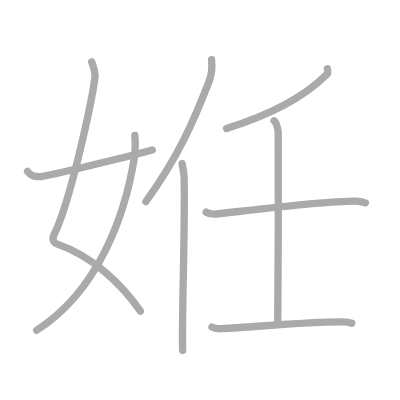
t = 0.00 s
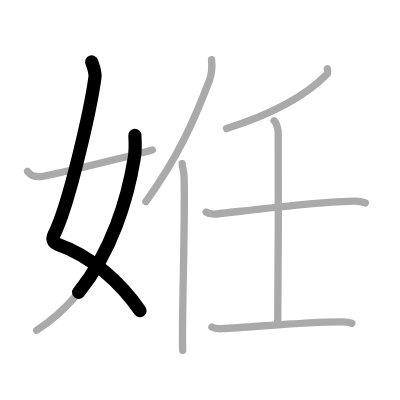
t = 1.75 s
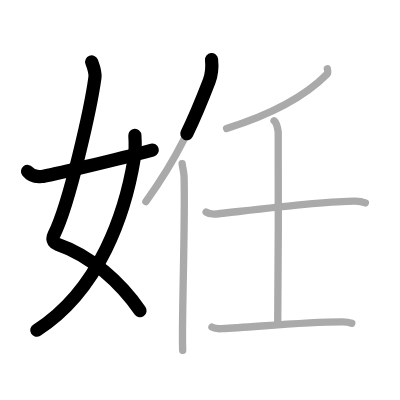
t = 3.50 s
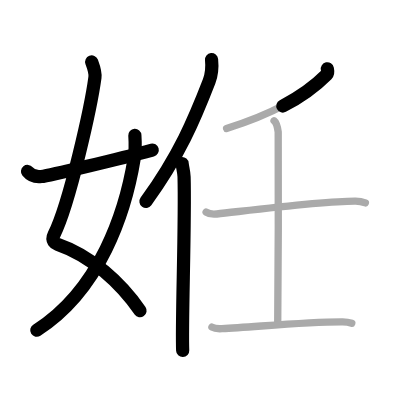
t = 5.50 s
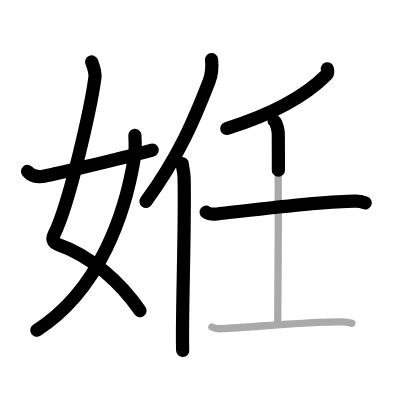
t = 7.25 s
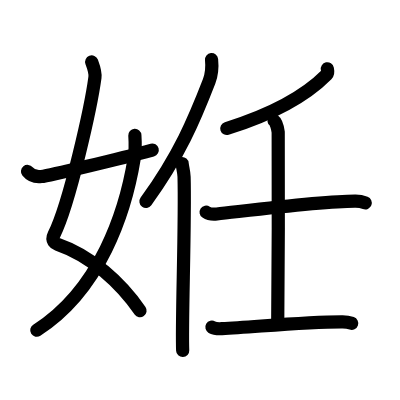
t = 9.00 s

The animated SVG that drew these frames (rendered in a browser with its animation timeline set to each time). Animation: 9 SMIL elements (animate=9); one cycle of 9.00 s.

<?xml version="1.0" standalone="no"?>
<!DOCTYPE svg PUBLIC "-//W3C//DTD SVG 1.1//EN"   "http://www.w3.org/Graphics/SVG/1.1/DTD/svg11.dtd">
<svg width="400px" height="400px"  version="1.1" xmlns="http://www.w3.org/2000/svg">
  <defs>
    <marker id="Triangle" viewBox="0 0 10 10" refX="0" refY="5" markerUnits="strokeWidth" markerWidth="3" style="stroke-opacity:0%;fill:#aaaaaa;" markerHeight="2" orient="auto">
      <path d="M 0 0 L 10 5 L 0 10 z" />
    </marker>
    
    <marker id="Arrow" viewBox="0 0 10 10" refX="5" refY="5" markerUnits="strokeWidth" markerWidth="1.8" style="stroke-opacity:0%;fill:#770000;" markerHeight="2" orient="auto">
      <path d="M 0 4 L 6 4 L 4 1 L 10 5 L 4 9 L 6 6 L 0 6 z" />
        <circle cx="5" cy="5" r="5" />
      </marker>
    
    <marker id="TriangleRed" viewBox="0 0 10 10" refX="0" refY="5" markerUnits="strokeWidth" markerWidth="3" style="stroke-opacity:0%;fill:#CC0000;" markerHeight="2" orient="auto">
      <path d="M 0 0 L 10 5 L 0 10 z" />
    </marker>
    
    <marker id="ArrowRed" viewBox="0 0 10 10" refX="5" refY="5" markerUnits="strokeWidth" markerWidth="1.8" style="stroke-opacity:0%;fill:#CC0000;" markerHeight="2" orient="auto">
      <path d="M 0 4 L 6 4 L 4 1 L 10 5 L 4 9 L 6 6 L 0 6 z" />
        <circle cx="5" cy="5" r="5" />
      </marker>
    
  </defs>
  
  <path style="fill:#ffffff; fill-opacity:100%; fill-rule:evenodd; stroke-width:0;" d="M 0 0 L 400px 0 L 400px 400px L 0 400px L 0 0" />

  <g transform="scale(3.6697247706422 3.6697247706422)">
<path style="fill:none; fill-opacity:0%; fill-rule:evenodd; stroke:#aaaaaa; stroke-opacity:100%; stroke-width: 1.5pt; stroke-linejoin:round; stroke-linecap:round;" d="M24.98 16.87c0.39 1.04 1.08 2.74 0.89 4.24c-0.98 7.39-6.82 34.16-11.13 42.79c-0.89 1.77 0.4 2.46 0.89 2.63C25 69.75 33 77.16 38.25 84.78"></path>
<path style="fill:none; fill-opacity:0%; fill-rule:evenodd; stroke:#aaaaaa; stroke-opacity:100%; stroke-width: 1.5pt; stroke-linejoin:round; stroke-linecap:round;" d="M36.75 36.89c0.08 1.27 0.14 4.34-0.16 6.18C34.18 57.91 27.23 78.96 10 90"></path>
<path style="fill:none; fill-opacity:0%; fill-rule:evenodd; stroke:#aaaaaa; stroke-opacity:100%; stroke-width: 1.5pt; stroke-linejoin:round; stroke-linecap:round;" d="M7.5 46.72c0.75 0.94 1.75 1.62 3.75 1.39c2.15-0.24 21.34-4.85 30.25-7.23"></path>
<path style="fill:none; fill-opacity:0%; fill-rule:evenodd; stroke:#aaaaaa; stroke-opacity:100%; stroke-width: 1.5pt; stroke-linejoin:round; stroke-linecap:round;" d="M57.65 16.26c0.19 1.87-0.05 4.32-0.67 5.93c-3.95 10.22-8.18 20.29-17.23 32.73"></path>
<path style="fill:none; fill-opacity:0%; fill-rule:evenodd; stroke:#aaaaaa; stroke-opacity:100%; stroke-width: 1.5pt; stroke-linejoin:round; stroke-linecap:round;" d="M49.63 44.57c0.08 0.96 0.49 2.19 0.53 3.63C50.52 61 49.45 88 49.78 95.5"></path>
<path style="fill:none; fill-opacity:0%; fill-rule:evenodd; stroke:#aaaaaa; stroke-opacity:100%; stroke-width: 1.5pt; stroke-linejoin:round; stroke-linecap:round;" d="M89.2 18.75c0.08 0.38 0.29 1.11-0.15 1.54c-5.37 5.41-13.31 10.37-27.31 14.73"></path>
<path style="fill:none; fill-opacity:0%; fill-rule:evenodd; stroke:#aaaaaa; stroke-opacity:100%; stroke-width: 1.5pt; stroke-linejoin:round; stroke-linecap:round;" d="M56.17 57.8c0.76 0.51 2.16 0.6 2.92 0.51c7.93-0.86 28.73-3.55 37.8-3.51c1.27 0.01 2.03 0.25 2.67 0.5"></path>
<path style="fill:none; fill-opacity:0%; fill-rule:evenodd; stroke:#aaaaaa; stroke-opacity:100%; stroke-width: 1.5pt; stroke-linejoin:round; stroke-linecap:round;" d="M74.68 32.92c0.63 0.47 1 2.14 1.13 3.08c0.12 0.95 0 45.72-0.13 51.65"></path>
<path style="fill:none; fill-opacity:0%; fill-rule:evenodd; stroke:#aaaaaa; stroke-opacity:100%; stroke-width: 1.5pt; stroke-linejoin:round; stroke-linecap:round;" d="M57.75 89.15c0.71 0.41 2.01 0.45 2.72 0.41c9.39-0.49 22.99-1.91 32.9-1.86c1.18 0 1.89 0.19 2.49 0.4"></path>

<path style="fill:none; fill-opacity:0%; fill-rule:evenodd; stroke:#000000; stroke-opacity:100%; stroke-width: 2.7pt; stroke-linejoin:round; stroke-linecap:round;" d="M24.98 16.87c0.39 1.04 1.08 2.74 0.89 4.24c-0.98 7.39-6.82 34.16-11.13 42.79c-0.89 1.77 0.4 2.46 0.89 2.63C25 69.75 33 77.16 38.25 84.78" pathLength="100" stroke-dashoffset="100" stroke-dasharray="100 105"><animate id="dashAnim1" attributeName="stroke-dashoffset" from="100" to="0" dur="1s" calcMode="linear" fill="freeze"/></path>
<path style="fill:none; fill-opacity:0%; fill-rule:evenodd; stroke:#000000; stroke-opacity:100%; stroke-width: 2.7pt; stroke-linejoin:round; stroke-linecap:round;" d="M36.75 36.89c0.08 1.27 0.14 4.34-0.16 6.18C34.18 57.91 27.23 78.96 10 90" pathLength="100" stroke-dashoffset="100" stroke-dasharray="100 105"><animate id="dashAnim2" attributeName="stroke-dashoffset" from="100" to="0" dur="1s" calcMode="linear" begin="dashAnim1.end" fill="freeze"/></path>
<path style="fill:none; fill-opacity:0%; fill-rule:evenodd; stroke:#000000; stroke-opacity:100%; stroke-width: 2.7pt; stroke-linejoin:round; stroke-linecap:round;" d="M7.5 46.72c0.75 0.94 1.75 1.62 3.75 1.39c2.15-0.24 21.34-4.85 30.25-7.23" pathLength="100" stroke-dashoffset="100" stroke-dasharray="100 105"><animate id="dashAnim3" attributeName="stroke-dashoffset" from="100" to="0" dur="1s" calcMode="linear" begin="dashAnim2.end" fill="freeze"/></path>
<path style="fill:none; fill-opacity:0%; fill-rule:evenodd; stroke:#000000; stroke-opacity:100%; stroke-width: 2.7pt; stroke-linejoin:round; stroke-linecap:round;" d="M57.65 16.26c0.19 1.87-0.05 4.32-0.67 5.93c-3.95 10.22-8.18 20.29-17.23 32.73" pathLength="100" stroke-dashoffset="100" stroke-dasharray="100 105"><animate id="dashAnim4" attributeName="stroke-dashoffset" from="100" to="0" dur="1s" calcMode="linear" begin="dashAnim3.end" fill="freeze"/></path>
<path style="fill:none; fill-opacity:0%; fill-rule:evenodd; stroke:#000000; stroke-opacity:100%; stroke-width: 2.7pt; stroke-linejoin:round; stroke-linecap:round;" d="M49.63 44.57c0.08 0.96 0.49 2.19 0.53 3.63C50.52 61 49.45 88 49.78 95.5" pathLength="100" stroke-dashoffset="100" stroke-dasharray="100 105"><animate id="dashAnim5" attributeName="stroke-dashoffset" from="100" to="0" dur="1s" calcMode="linear" begin="dashAnim4.end" fill="freeze"/></path>
<path style="fill:none; fill-opacity:0%; fill-rule:evenodd; stroke:#000000; stroke-opacity:100%; stroke-width: 2.7pt; stroke-linejoin:round; stroke-linecap:round;" d="M89.2 18.75c0.08 0.38 0.29 1.11-0.15 1.54c-5.37 5.41-13.31 10.37-27.31 14.73" pathLength="100" stroke-dashoffset="100" stroke-dasharray="100 105"><animate id="dashAnim6" attributeName="stroke-dashoffset" from="100" to="0" dur="1s" calcMode="linear" begin="dashAnim5.end" fill="freeze"/></path>
<path style="fill:none; fill-opacity:0%; fill-rule:evenodd; stroke:#000000; stroke-opacity:100%; stroke-width: 2.7pt; stroke-linejoin:round; stroke-linecap:round;" d="M56.17 57.8c0.76 0.51 2.16 0.6 2.92 0.51c7.93-0.86 28.73-3.55 37.8-3.51c1.27 0.01 2.03 0.25 2.67 0.5" pathLength="100" stroke-dashoffset="100" stroke-dasharray="100 105"><animate id="dashAnim7" attributeName="stroke-dashoffset" from="100" to="0" dur="1s" calcMode="linear" begin="dashAnim6.end" fill="freeze"/></path>
<path style="fill:none; fill-opacity:0%; fill-rule:evenodd; stroke:#000000; stroke-opacity:100%; stroke-width: 2.7pt; stroke-linejoin:round; stroke-linecap:round;" d="M74.68 32.92c0.63 0.47 1 2.14 1.13 3.08c0.12 0.95 0 45.72-0.13 51.65" pathLength="100" stroke-dashoffset="100" stroke-dasharray="100 105"><animate id="dashAnim8" attributeName="stroke-dashoffset" from="100" to="0" dur="1s" calcMode="linear" begin="dashAnim7.end" fill="freeze"/></path>
<path style="fill:none; fill-opacity:0%; fill-rule:evenodd; stroke:#000000; stroke-opacity:100%; stroke-width: 2.7pt; stroke-linejoin:round; stroke-linecap:round;" d="M57.75 89.15c0.71 0.41 2.01 0.45 2.72 0.41c9.39-0.49 22.99-1.91 32.9-1.86c1.18 0 1.89 0.19 2.49 0.4" pathLength="100" stroke-dashoffset="100" stroke-dasharray="100 105"><animate id="dashAnim9" attributeName="stroke-dashoffset" from="100" to="0" dur="1s" calcMode="linear" begin="dashAnim8.end" fill="freeze"/></path>

</g>

</svg>  
          
